Image classification data set "Kuku-Anemia.v4i.folder" (Dani461-dev/Kuku-Anemia on GitHub). Class labels (2): anemia, non anemia.

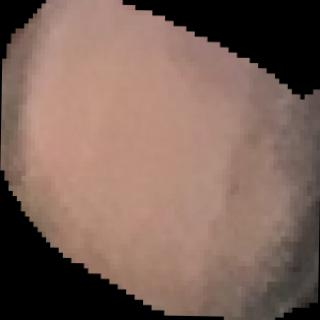
Label: non anemia

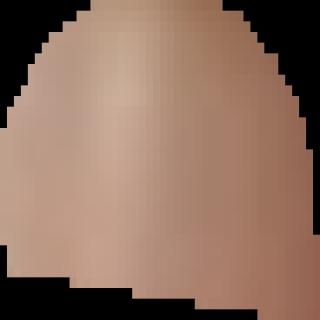
Label: non anemia

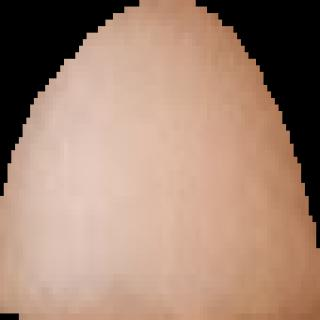
Label: anemia

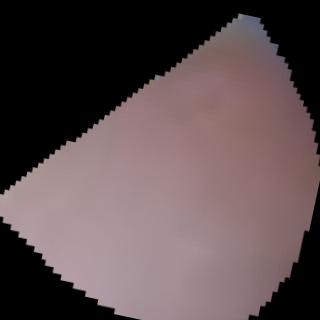
Label: anemia

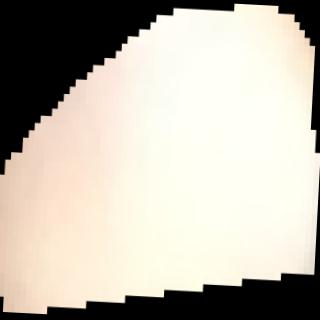
Label: anemia

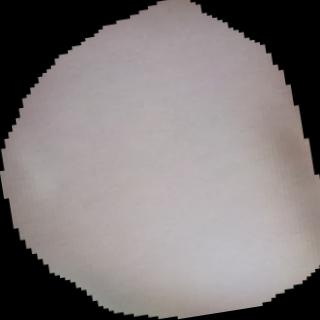
Label: non anemia
